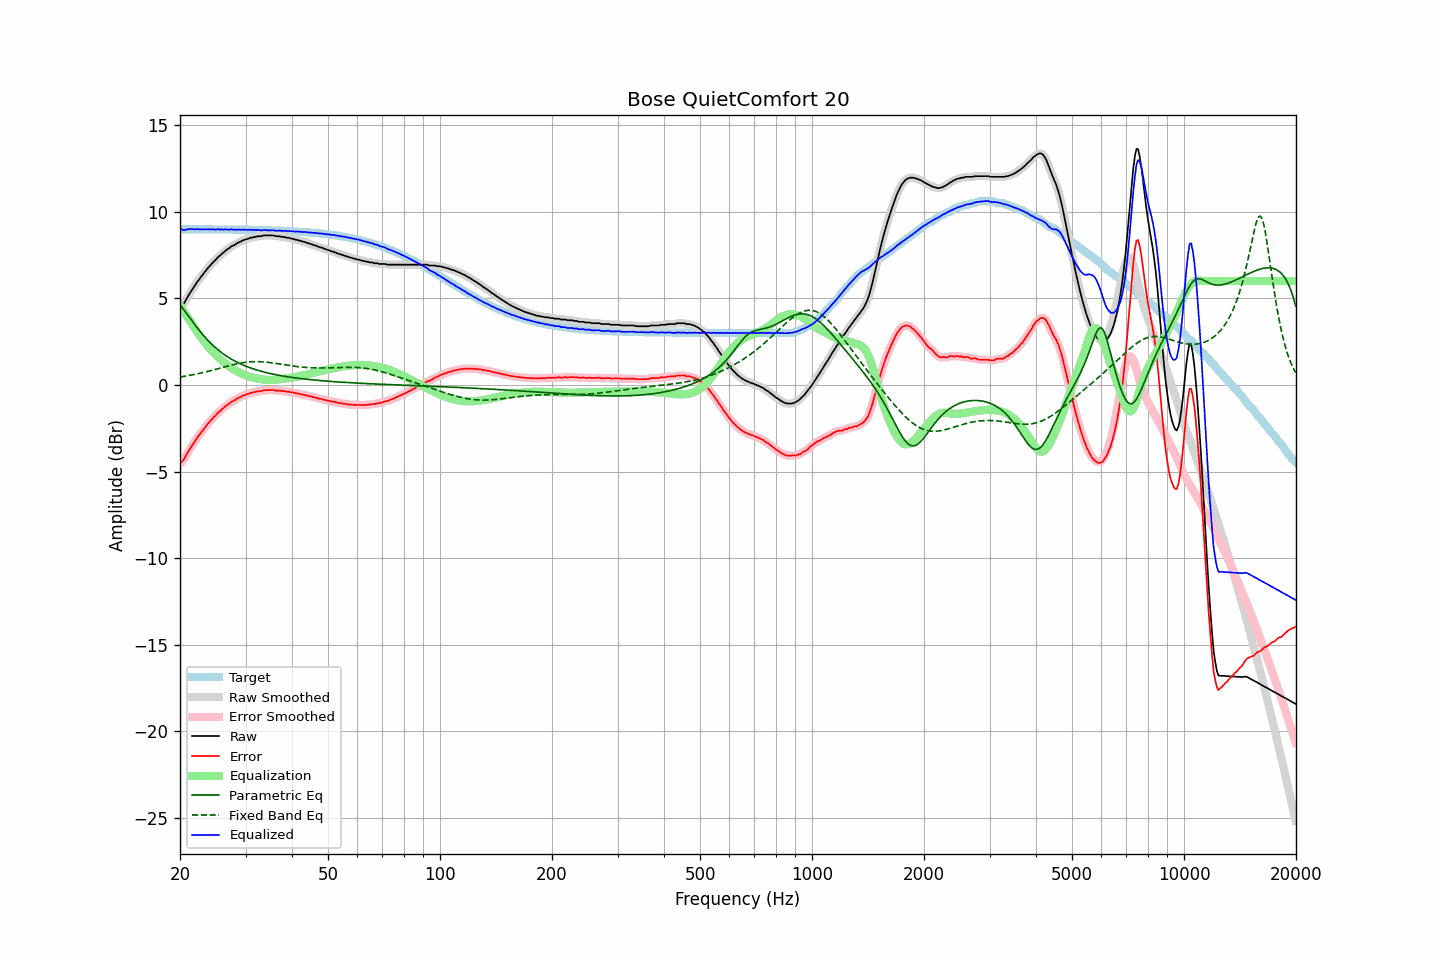

The table this chart was drawn from, first rows:
frequency, raw, error, smoothed, error_smoothed, equalization, parametric_eq, fixed_band_eq, equalized_raw, equalized_smoothed, target
20.00, 4.47, -4.53, 4.46, -4.54, 4.59, 4.63, 0.46, 9.06, 9.05, 9.00
20.20, 4.55, -4.45, 4.55, -4.44, 4.44, 4.52, 0.47, 8.99, 9.00, 9.00
20.40, 4.65, -4.35, 4.67, -4.33, 4.30, 4.40, 0.49, 8.95, 8.97, 9.00
20.61, 4.80, -4.20, 4.80, -4.19, 4.15, 4.27, 0.51, 8.95, 8.95, 8.99
20.81, 4.97, -4.02, 4.96, -4.03, 4.01, 4.15, 0.52, 8.98, 8.97, 8.99
21.02, 5.13, -3.87, 5.13, -3.87, 3.86, 4.02, 0.54, 8.99, 8.99, 8.99
21.23, 5.28, -3.72, 5.28, -3.71, 3.72, 3.89, 0.56, 9.00, 9.00, 8.99
21.44, 5.43, -3.56, 5.43, -3.57, 3.58, 3.76, 0.57, 9.01, 9.00, 8.99
21.66, 5.57, -3.43, 5.57, -3.43, 3.43, 3.64, 0.59, 9.00, 9.00, 8.99
21.87, 5.70, -3.29, 5.71, -3.28, 3.28, 3.51, 0.61, 8.99, 9.00, 8.99
22.09, 5.85, -3.14, 5.84, -3.15, 3.15, 3.39, 0.63, 9.00, 8.99, 8.99
22.31, 5.99, -3.00, 5.98, -3.01, 3.01, 3.27, 0.65, 9.00, 8.99, 8.99
22.54, 6.10, -2.89, 6.11, -2.88, 2.88, 3.15, 0.67, 8.98, 8.99, 8.99
22.76, 6.24, -2.75, 6.23, -2.76, 2.76, 3.04, 0.69, 9.00, 8.99, 8.99
22.99, 6.35, -2.64, 6.35, -2.64, 2.63, 2.93, 0.71, 8.98, 8.98, 8.99
23.22, 6.48, -2.51, 6.48, -2.51, 2.51, 2.82, 0.74, 8.99, 8.99, 8.99
23.45, 6.59, -2.40, 6.59, -2.40, 2.39, 2.71, 0.76, 8.98, 8.99, 8.99
23.69, 6.72, -2.27, 6.71, -2.28, 2.28, 2.61, 0.78, 9.00, 8.99, 8.99
23.92, 6.82, -2.17, 6.82, -2.17, 2.17, 2.52, 0.80, 8.99, 8.99, 8.99
24.16, 6.93, -2.06, 6.93, -2.06, 2.06, 2.42, 0.83, 8.99, 8.99, 8.99
24.40, 7.03, -1.96, 7.03, -1.96, 1.96, 2.33, 0.85, 8.99, 8.98, 8.99
24.65, 7.13, -1.86, 7.12, -1.86, 1.86, 2.24, 0.88, 8.98, 8.98, 8.99
24.89, 7.21, -1.77, 7.22, -1.76, 1.76, 2.16, 0.90, 8.97, 8.98, 8.98
25.14, 7.32, -1.66, 7.32, -1.67, 1.67, 2.08, 0.93, 8.99, 8.98, 8.98
25.39, 7.42, -1.56, 7.41, -1.58, 1.58, 2.00, 0.95, 9.00, 8.99, 8.98
25.65, 7.48, -1.50, 7.49, -1.49, 1.49, 1.93, 0.98, 8.97, 8.98, 8.98
25.91, 7.58, -1.41, 7.57, -1.41, 1.41, 1.86, 1.00, 8.99, 8.98, 8.98
26.16, 7.64, -1.34, 7.65, -1.33, 1.33, 1.79, 1.03, 8.97, 8.98, 8.98
26.43, 7.74, -1.24, 7.73, -1.25, 1.25, 1.73, 1.05, 8.99, 8.98, 8.98
26.69, 7.80, -1.18, 7.79, -1.18, 1.18, 1.66, 1.08, 8.98, 8.98, 8.98
26.96, 7.86, -1.12, 7.87, -1.11, 1.11, 1.60, 1.10, 8.97, 8.98, 8.98
27.23, 7.93, -1.05, 7.93, -1.04, 1.05, 1.55, 1.13, 8.97, 8.98, 8.98
27.50, 8.01, -0.97, 7.99, -0.98, 0.98, 1.49, 1.15, 8.99, 8.98, 8.98
27.77, 8.05, -0.93, 8.05, -0.92, 0.92, 1.44, 1.17, 8.97, 8.97, 8.97
28.05, 8.09, -0.88, 8.10, -0.87, 0.87, 1.39, 1.19, 8.96, 8.97, 8.97
28.33, 8.16, -0.81, 8.15, -0.82, 0.81, 1.34, 1.22, 8.97, 8.97, 8.97
28.62, 8.21, -0.76, 8.20, -0.77, 0.76, 1.29, 1.24, 8.97, 8.97, 8.97
28.90, 8.26, -0.71, 8.26, -0.71, 0.72, 1.25, 1.25, 8.97, 8.97, 8.97
29.19, 8.29, -0.68, 8.30, -0.67, 0.67, 1.21, 1.27, 8.96, 8.97, 8.97
29.48, 8.35, -0.62, 8.34, -0.63, 0.63, 1.16, 1.29, 8.98, 8.97, 8.97
29.78, 8.38, -0.59, 8.38, -0.59, 0.59, 1.12, 1.30, 8.97, 8.97, 8.96
30.08, 8.41, -0.56, 8.41, -0.55, 0.55, 1.09, 1.31, 8.96, 8.96, 8.96
30.38, 8.44, -0.52, 8.44, -0.52, 0.52, 1.05, 1.32, 8.96, 8.96, 8.96
30.68, 8.47, -0.49, 8.47, -0.49, 0.49, 1.02, 1.33, 8.96, 8.96, 8.96
30.99, 8.51, -0.45, 8.50, -0.46, 0.46, 0.98, 1.34, 8.97, 8.96, 8.96
31.30, 8.51, -0.45, 8.52, -0.44, 0.44, 0.95, 1.35, 8.95, 8.96, 8.96
31.61, 8.55, -0.41, 8.54, -0.41, 0.42, 0.92, 1.35, 8.96, 8.96, 8.95
31.93, 8.55, -0.40, 8.56, -0.39, 0.39, 0.89, 1.35, 8.94, 8.95, 8.95
32.24, 8.59, -0.36, 8.58, -0.37, 0.38, 0.86, 1.35, 8.96, 8.95, 8.95
32.57, 8.59, -0.36, 8.58, -0.36, 0.36, 0.83, 1.35, 8.95, 8.94, 8.95
32.89, 8.59, -0.36, 8.60, -0.35, 0.34, 0.81, 1.35, 8.93, 8.94, 8.95
33.22, 8.60, -0.34, 8.61, -0.33, 0.33, 0.78, 1.34, 8.93, 8.94, 8.94
33.55, 8.64, -0.30, 8.62, -0.32, 0.32, 0.76, 1.33, 8.95, 8.94, 8.94
33.89, 8.64, -0.30, 8.64, -0.30, 0.31, 0.73, 1.33, 8.94, 8.94, 8.94
34.23, 8.64, -0.30, 8.64, -0.29, 0.30, 0.71, 1.32, 8.94, 8.94, 8.94
34.57, 8.64, -0.29, 8.64, -0.29, 0.29, 0.69, 1.31, 8.93, 8.93, 8.93
34.92, 8.64, -0.29, 8.64, -0.29, 0.29, 0.67, 1.30, 8.93, 8.93, 8.93
35.27, 8.64, -0.29, 8.64, -0.29, 0.29, 0.64, 1.28, 8.93, 8.93, 8.93
35.62, 8.64, -0.29, 8.63, -0.30, 0.30, 0.62, 1.27, 8.94, 8.93, 8.92
35.97, 8.61, -0.31, 8.61, -0.31, 0.31, 0.61, 1.26, 8.91, 8.92, 8.92
... 635 more rows
